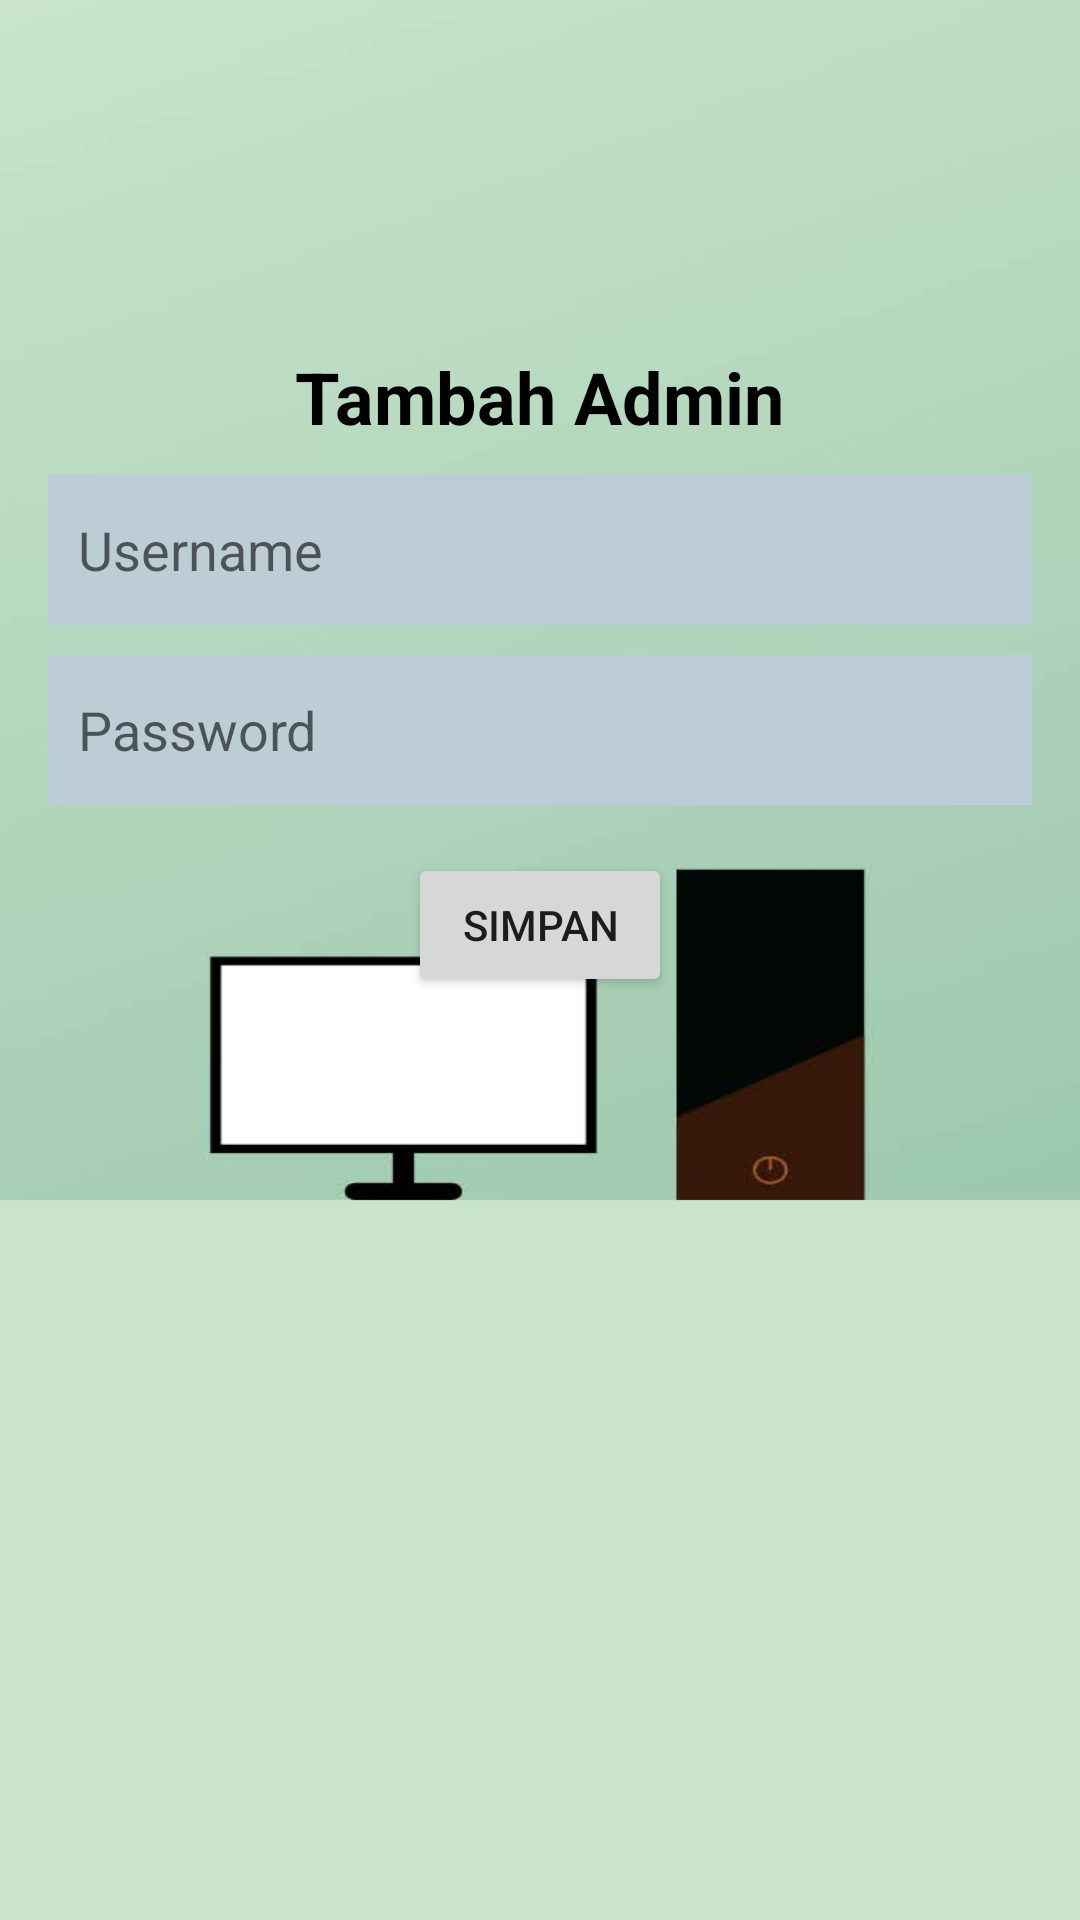

Here is an Android app screen rendered from its layout file. Give the layout XML and the strings, colors and styles it references.
<!-- AndroidManifest.xml: application theme Theme.TUGASPROJECT -->
<!-- res/layout/activity_vtambah_admin.xml -->
<?xml version="1.0" encoding="utf-8"?>
<LinearLayout xmlns:android="http://schemas.android.com/apk/res/android"
    xmlns:tools="http://schemas.android.com/tools"
    android:layout_width="match_parent"
    android:layout_height="match_parent"
    android:orientation="vertical"
    android:padding="16dp"
    android:background="@drawable/v_kelola_admin_wall">

    <TextView
        android:layout_width="wrap_content"
        android:layout_height="wrap_content"
        android:text="Tambah Admin"
        android:textSize="24sp"
        android:textStyle="bold"
        android:layout_gravity="center_horizontal"
        android:layout_marginTop="100dp"
        android:layout_marginBottom="10dp"
        android:textColor="@color/black"/>

    <EditText
        android:id="@+id/editTextUsername"
        android:layout_width="match_parent"
        android:layout_height="50dp"
        android:padding="10dp"
        android:layout_marginBottom="10dp"
        android:hint="Username"
        android:inputType="text"
        android:background="#BDCDD6"/>

    <EditText
        android:id="@+id/editTextPassword"
        android:layout_width="match_parent"
        android:layout_height="50dp"
        android:padding="10dp"
        android:hint="Password"
        android:inputType="textPassword"
        android:background="#BDCDD6"/>

    <Button
        android:id="@+id/buttonSimpan"
        android:layout_width="wrap_content"
        android:layout_height="wrap_content"
        android:text="Simpan"
        android:layout_gravity="center_horizontal"
        android:layout_marginTop="16dp"/>

</LinearLayout>
<!-- resources referenced by this layout -->
<resources>
  <!-- drawable v_kelola_admin_wall: jpg bitmap (drawable, 23800 bytes) -->
  <style name="Theme.TUGASPROJECT" parent="Theme.MaterialComponents.DayNight.DarkActionBar">
          
          <item name="colorPrimary">@color/purple_500</item>
          <item name="colorPrimaryVariant">@color/purple_700</item>
          <item name="colorOnPrimary">@color/white</item>
          
          <item name="colorSecondary">@color/teal_200</item>
          <item name="colorSecondaryVariant">@color/teal_700</item>
          <item name="colorOnSecondary">@color/black</item>
          
          <item name="android:statusBarColor">?attr/colorPrimaryVariant</item>
          
      </style>
  <!-- not gathered from this repository: default colours our renderer supplied (Android Studio template values) -->
  <color name="purple_500">#FF6200EE</color>
  <color name="purple_700">#FF3700B3</color>
  <color name="teal_200">#FF03DAC5</color>
  <color name="teal_700">#FF018786</color>
  <color name="black">#FF000000</color>
  <color name="white">#FFFFFFFF</color>
</resources>
